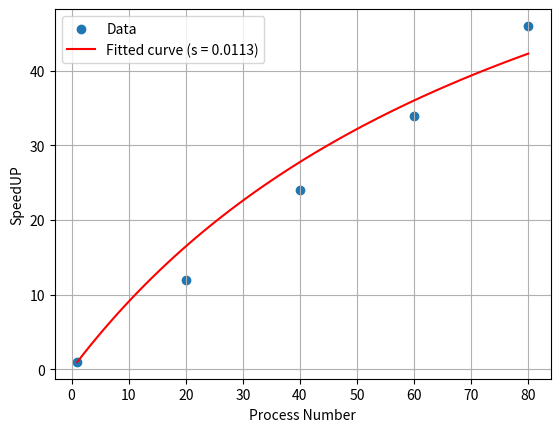

Here is the Python script that generated this plot:
import numpy as np
from scipy.optimize import curve_fit
import matplotlib.pyplot as plt

# Define the model function
def model_func(x, s):
    return 1 / (s + (1 - s) / x)

# Example data (replace with your actual data)
x_data = np.array([1, 20, 40, 60, 80])  # Replace with your x data
y_data = np.array([1, 12, 24, 34, 46])  # Replace with your y data

# Perform curve fitting
initial_guess = 0.5  # Initial guess for the parameter c
params, covariance = curve_fit(model_func, x_data, y_data, p0=[initial_guess])

# Extract the optimized value of c
fitted_s = params[0]
print(f"Fitted value of s: {fitted_s}")

# Plot the data and the fitted curve
plt.scatter(x_data, y_data, label='Data')
x_fit = np.linspace(min(x_data), max(x_data), 100)
y_fit = model_func(x_fit, fitted_s)
plt.plot(x_fit, y_fit, label=f'Fitted curve (s = {fitted_s:.4f})', color='red')
plt.xlabel('Process Number')
plt.ylabel('SpeedUP')
plt.grid()
plt.legend()
plt.show()
